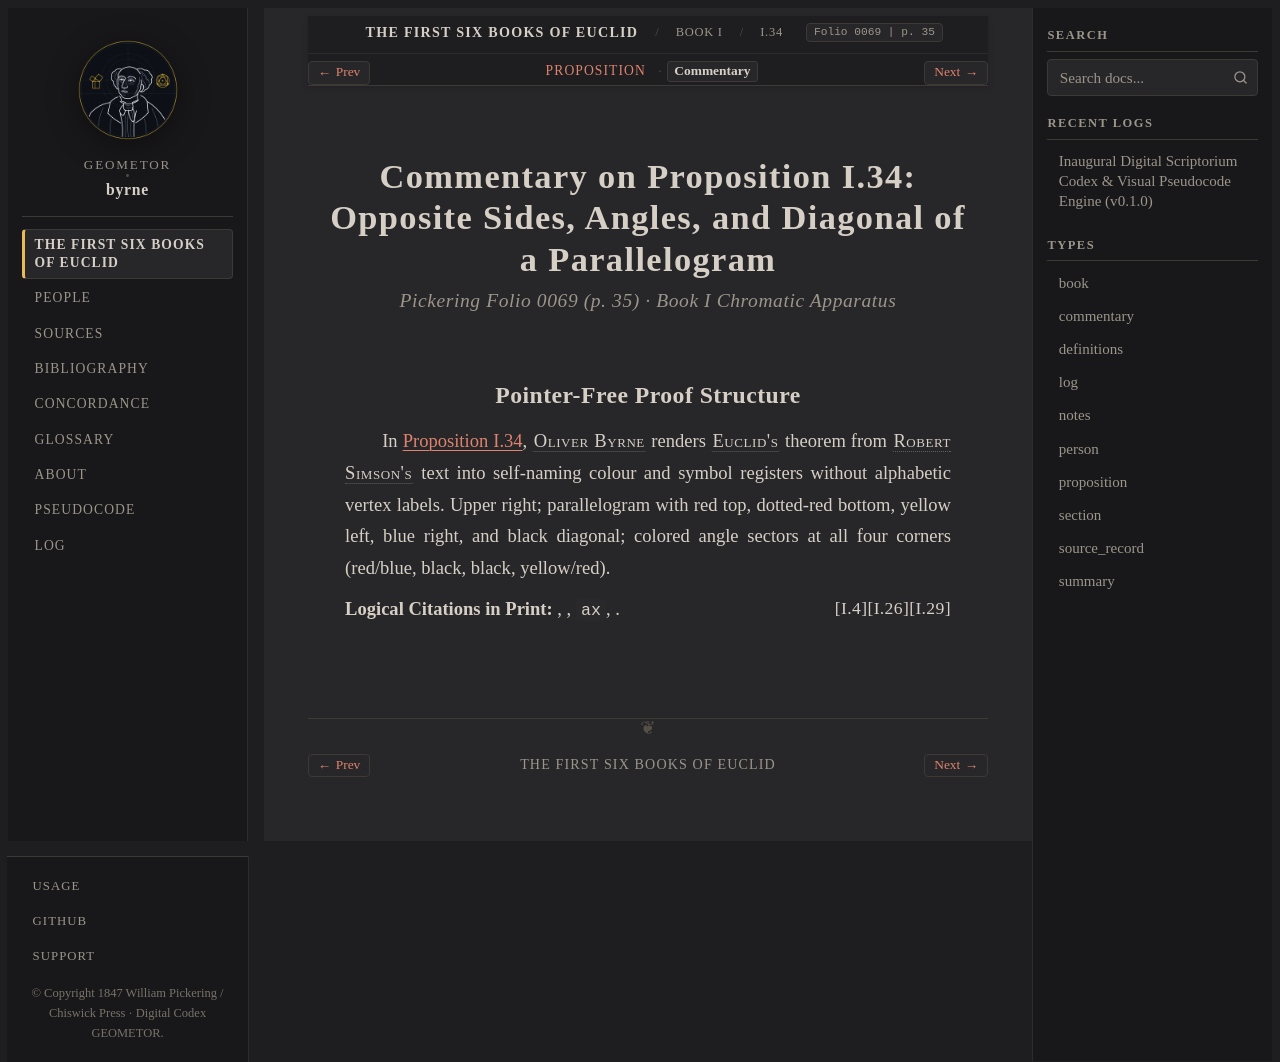

repository: geometor/byrne · page: coloured_euclid/book-i/34/commentary.html · generator: sphinx

:canonical_id: I.34.commentary
:book: I
:proposition: 34
:order: 34
:type: commentary
:title: Commentary — Proposition I.34
:folio: 0069
:page: 35

.. _byrne-i-34-commentary:

.. folio:: 0069
   :page: 35

Commentary on Proposition I.34: Opposite Sides, Angles, and Diagonal of a Parallelogram
=======================================================================================

.. rubric:: Pickering Folio 0069 (p. 35) · Book I Chromatic Apparatus

Pointer-Free Proof Structure
----------------------------

In :ref:`Proposition I.34 <byrne-i-34>`, :person:`Oliver Byrne <byrne>` renders :person:`Euclid's <euclid>` theorem from :person:`Robert Simson's <simson>` text into self-naming colour and symbol registers without alphabetic vertex labels. Upper right; parallelogram with red top, dotted-red bottom, yellow left, blue right, and black diagonal; colored angle sectors at all four corners (red/blue, black, black, yellow/red).

**Logical Citations in Print:** :just:`I.29`, :just:`I.26`, ``ax``, :just:`I.4`.
